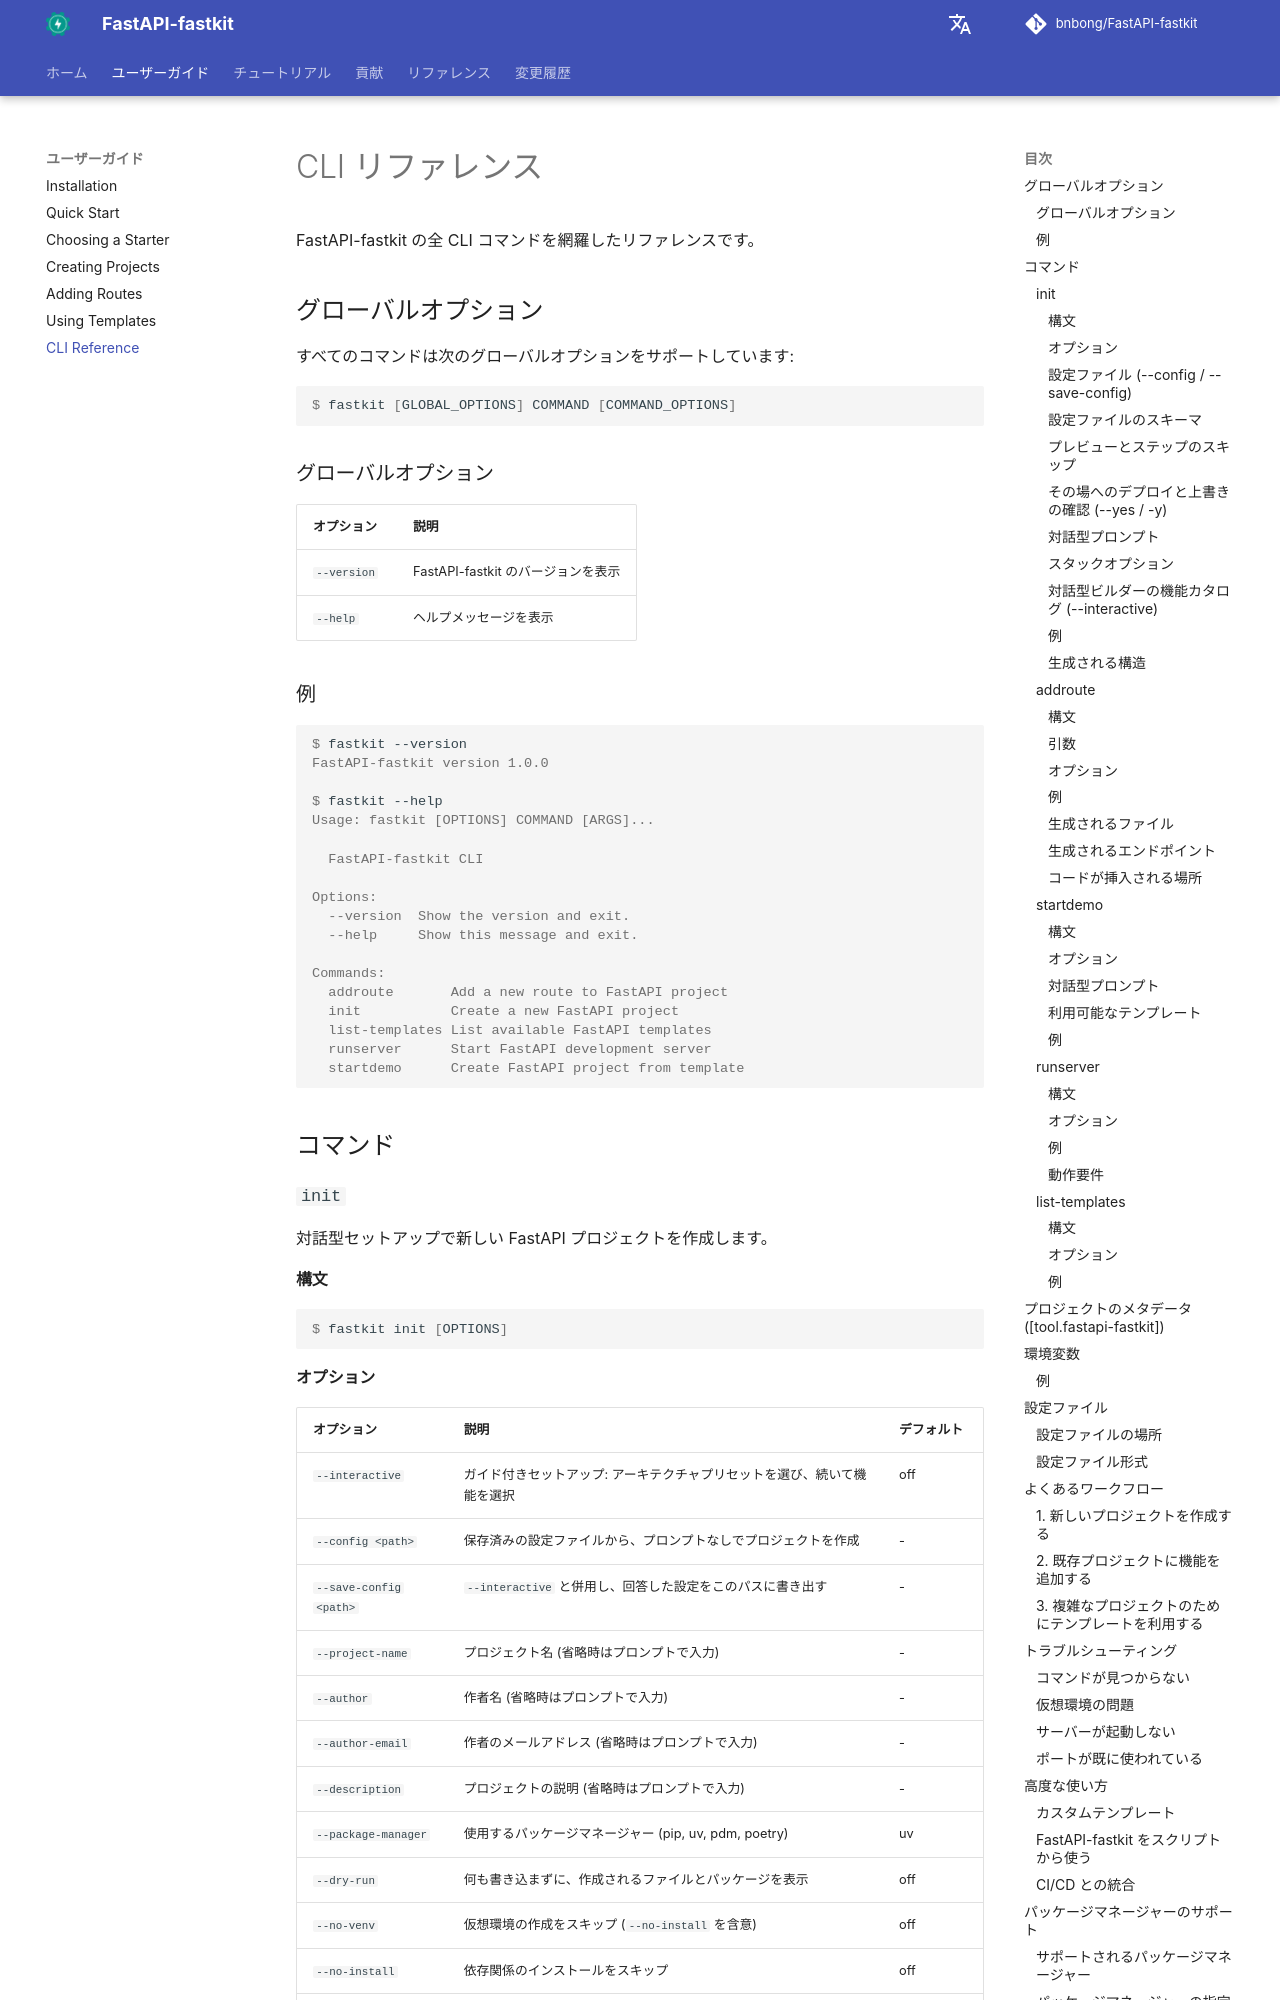

repository: bnbong/FastAPI-fastkit · page: ja/user-guide/cli-reference/index.html · generator: mkdocs

# CLI リファレンス

FastAPI-fastkit の全 CLI コマンドを網羅したリファレンスです。

## グローバルオプション

すべてのコマンドは次のグローバルオプションをサポートしています:

```console
$ fastkit [GLOBAL_OPTIONS] COMMAND [COMMAND_OPTIONS]
```

### グローバルオプション

| オプション | 説明 |
|---|---|
| `--version` | FastAPI-fastkit のバージョンを表示 |
| `--help` | ヘルプメッセージを表示 |

### 例

<div class="termy">

```console
$ fastkit --version
FastAPI-fastkit version 1.0.0

$ fastkit --help
Usage: fastkit [OPTIONS] COMMAND [ARGS]...

  FastAPI-fastkit CLI

Options:
  --version  Show the version and exit.
  --help     Show this message and exit.

Commands:
  addroute       Add a new route to FastAPI project
  init           Create a new FastAPI project
  list-templates List available FastAPI templates
  runserver      Start FastAPI development server
  startdemo      Create FastAPI project from template
```

</div>

## コマンド

### `init`

対話型セットアップで新しい FastAPI プロジェクトを作成します。

#### 構文

```console
$ fastkit init [OPTIONS]
```

#### オプション

| オプション | 説明 | デフォルト |
|---|---|---|
| `--interactive` | ガイド付きセットアップ: アーキテクチャプリセットを選び、続いて機能を選択 | off |
| `--config <path>` | 保存済みの設定ファイルから、プロンプトなしでプロジェクトを作成 | - |
| `--save-config <path>` | `--interactive` と併用し、回答した設定をこのパスに書き出す | - |
| `--project-name` | プロジェクト名 (省略時はプロンプトで入力) | - |
| `--author` | 作者名 (省略時はプロンプトで入力) | - |
| `--author-email` | 作者のメールアドレス (省略時はプロンプトで入力) | - |
| `--description` | プロジェクトの説明 (省略時はプロンプトで入力) | - |
| `--package-manager` | 使用するパッケージマネージャー (pip, uv, pdm, poetry) | uv |
| `--dry-run` | 何も書き込まずに、作成されるファイルとパッケージを表示 | off |
| `--no-venv` | 仮想環境の作成をスキップ (`--no-install` を含意) | off |
| `--no-install` | 依存関係のインストールをスキップ | off |
| `--yes` / `-y` | プロジェクトをその場にデプロイするとき、既存ファイルを上書きする前の確認を行わない | off |
| `--help` | コマンドのヘルプを表示 | - |
